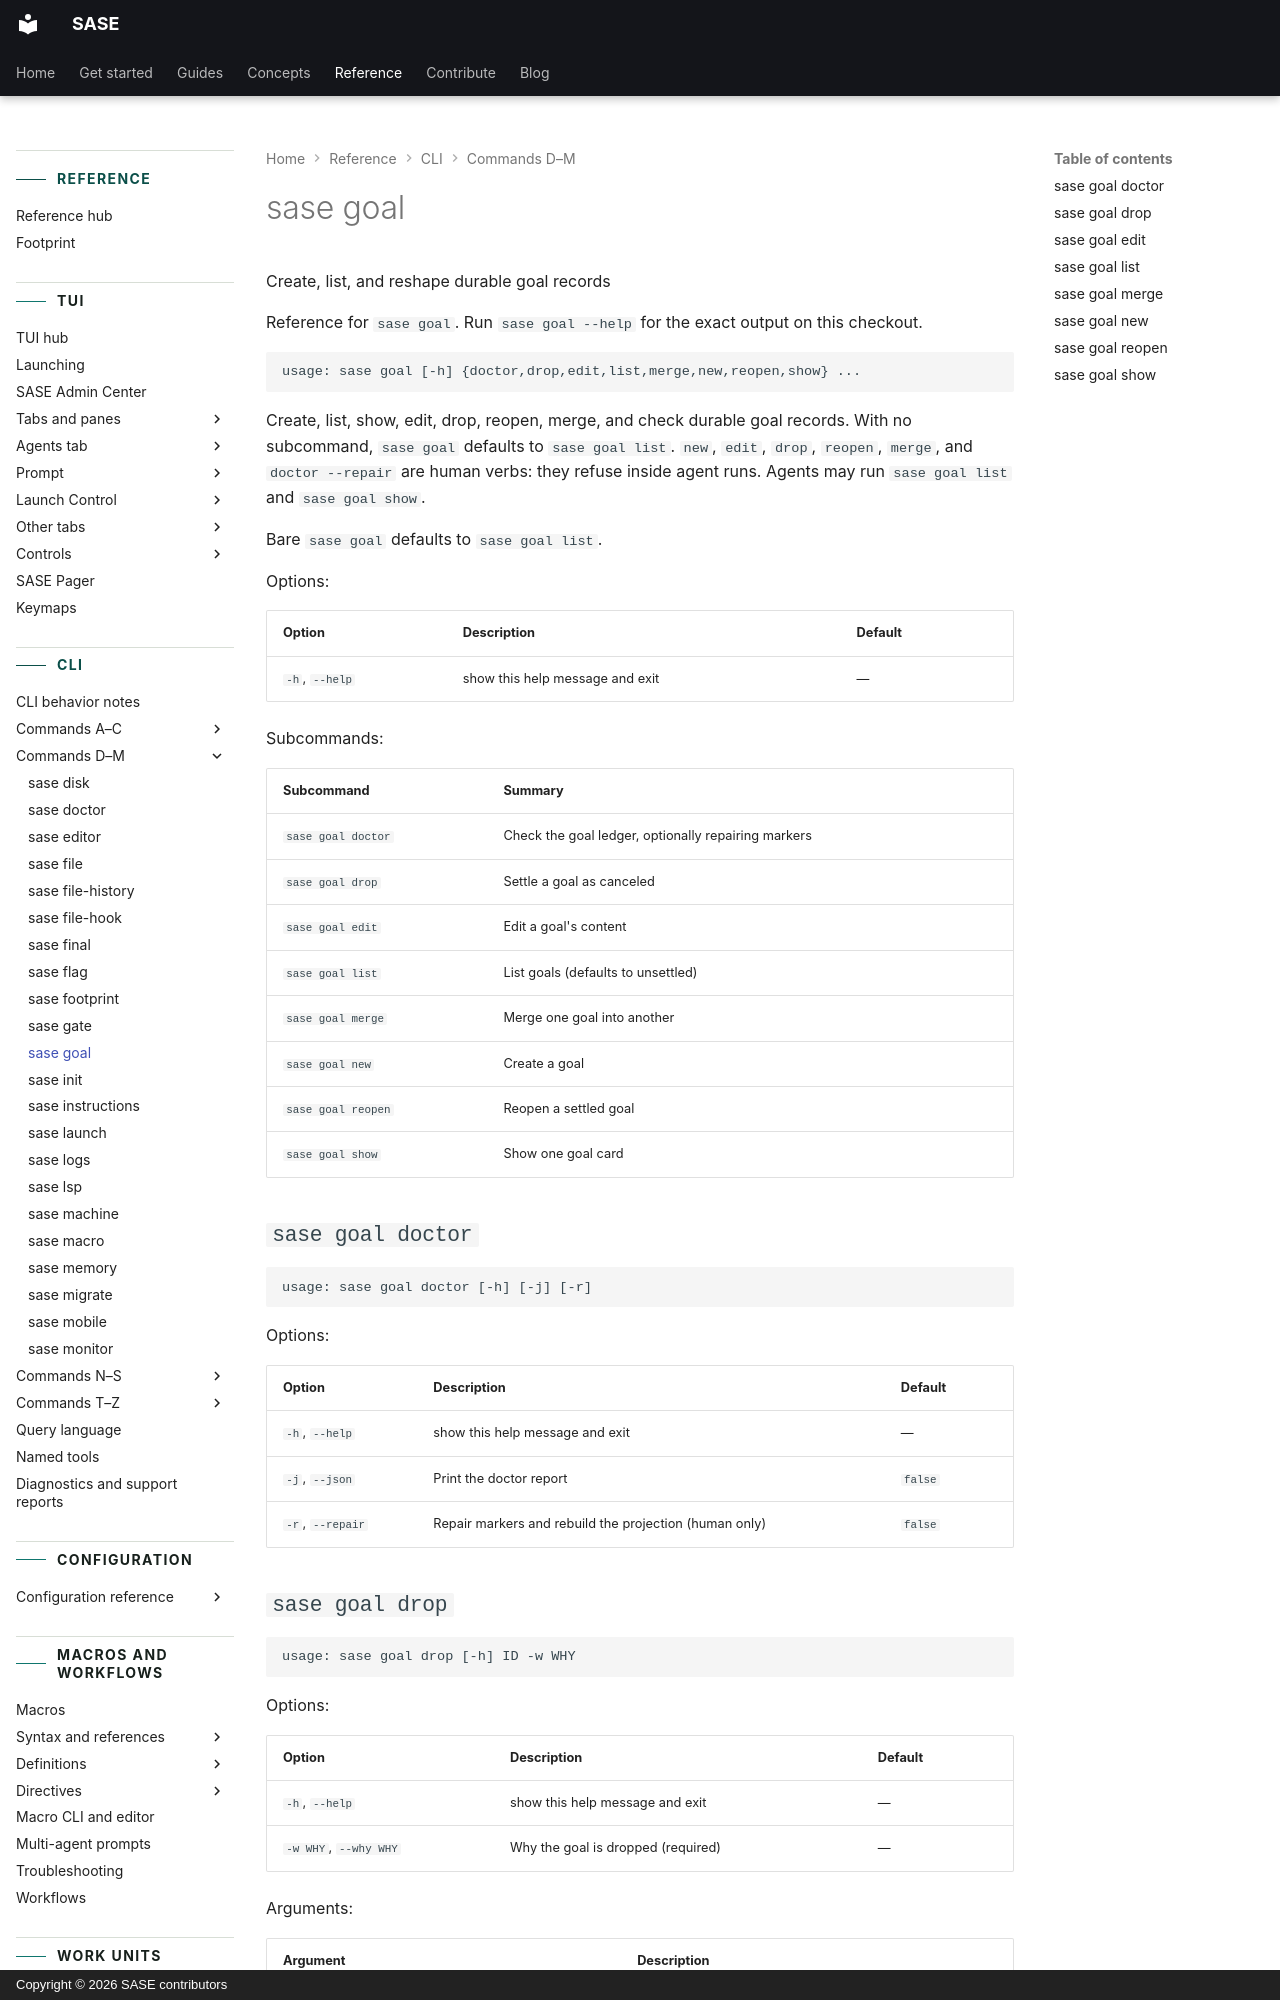

repository: sase-org/sase · page: reference/cli/goal/index.html · generator: mkdocs · copyright: Copyright © 2026 SASE contributors

---
title: "sase goal"
description: "Create, list, show, edit, drop, reopen, merge, and check durable goal records."
---

<!-- generated, do not edit; source: argparse tree (tools/render_cli; run just fix to regenerate) -->

# sase goal

Create, list, and reshape durable goal records

Reference for `sase goal`. Run `sase goal --help` for the exact output on this checkout.

```text
usage: sase goal [-h] {doctor,drop,edit,list,merge,new,reopen,show} ...
```

Create, list, show, edit, drop, reopen, merge, and check durable goal records. With no subcommand, `sase goal` defaults to `sase goal list`. `new`, `edit`, `drop`, `reopen`, `merge`, and `doctor --repair` are human verbs: they refuse inside agent runs. Agents may run `sase goal list` and `sase goal show`.

Bare `sase goal` defaults to `sase goal list`.

Options:

| Option         | Description                     | Default |
| -------------- | ------------------------------- | ------- |
| `-h`, `--help` | show this help message and exit | —       |

Subcommands:

| Subcommand         | Summary                                             |
| ------------------ | --------------------------------------------------- |
| `sase goal doctor` | Check the goal ledger, optionally repairing markers |
| `sase goal drop`   | Settle a goal as canceled                           |
| `sase goal edit`   | Edit a goal's content                               |
| `sase goal list`   | List goals (defaults to unsettled)                  |
| `sase goal merge`  | Merge one goal into another                         |
| `sase goal new`    | Create a goal                                       |
| `sase goal reopen` | Reopen a settled goal                               |
| `sase goal show`   | Show one goal card                                  |

## `sase goal doctor`

```text
usage: sase goal doctor [-h] [-j] [-r]
```

Options:

| Option           | Description                                            | Default |
| ---------------- | ------------------------------------------------------ | ------- |
| `-h`, `--help`   | show this help message and exit                        | —       |
| `-j`, `--json`   | Print the doctor report                                | `false` |
| `-r`, `--repair` | Repair markers and rebuild the projection (human only) | `false` |

## `sase goal drop`

```text
usage: sase goal drop [-h] ID -w WHY
```

Options:

| Option                | Description                        | Default |
| --------------------- | ---------------------------------- | ------- |
| `-h`, `--help`        | show this help message and exit    | —       |
| `-w WHY`, `--why WHY` | Why the goal is dropped (required) | —       |

Arguments:

| Argument  | Description    |
| --------- | -------------- |
| `goal_id` | Goal id or ref |
